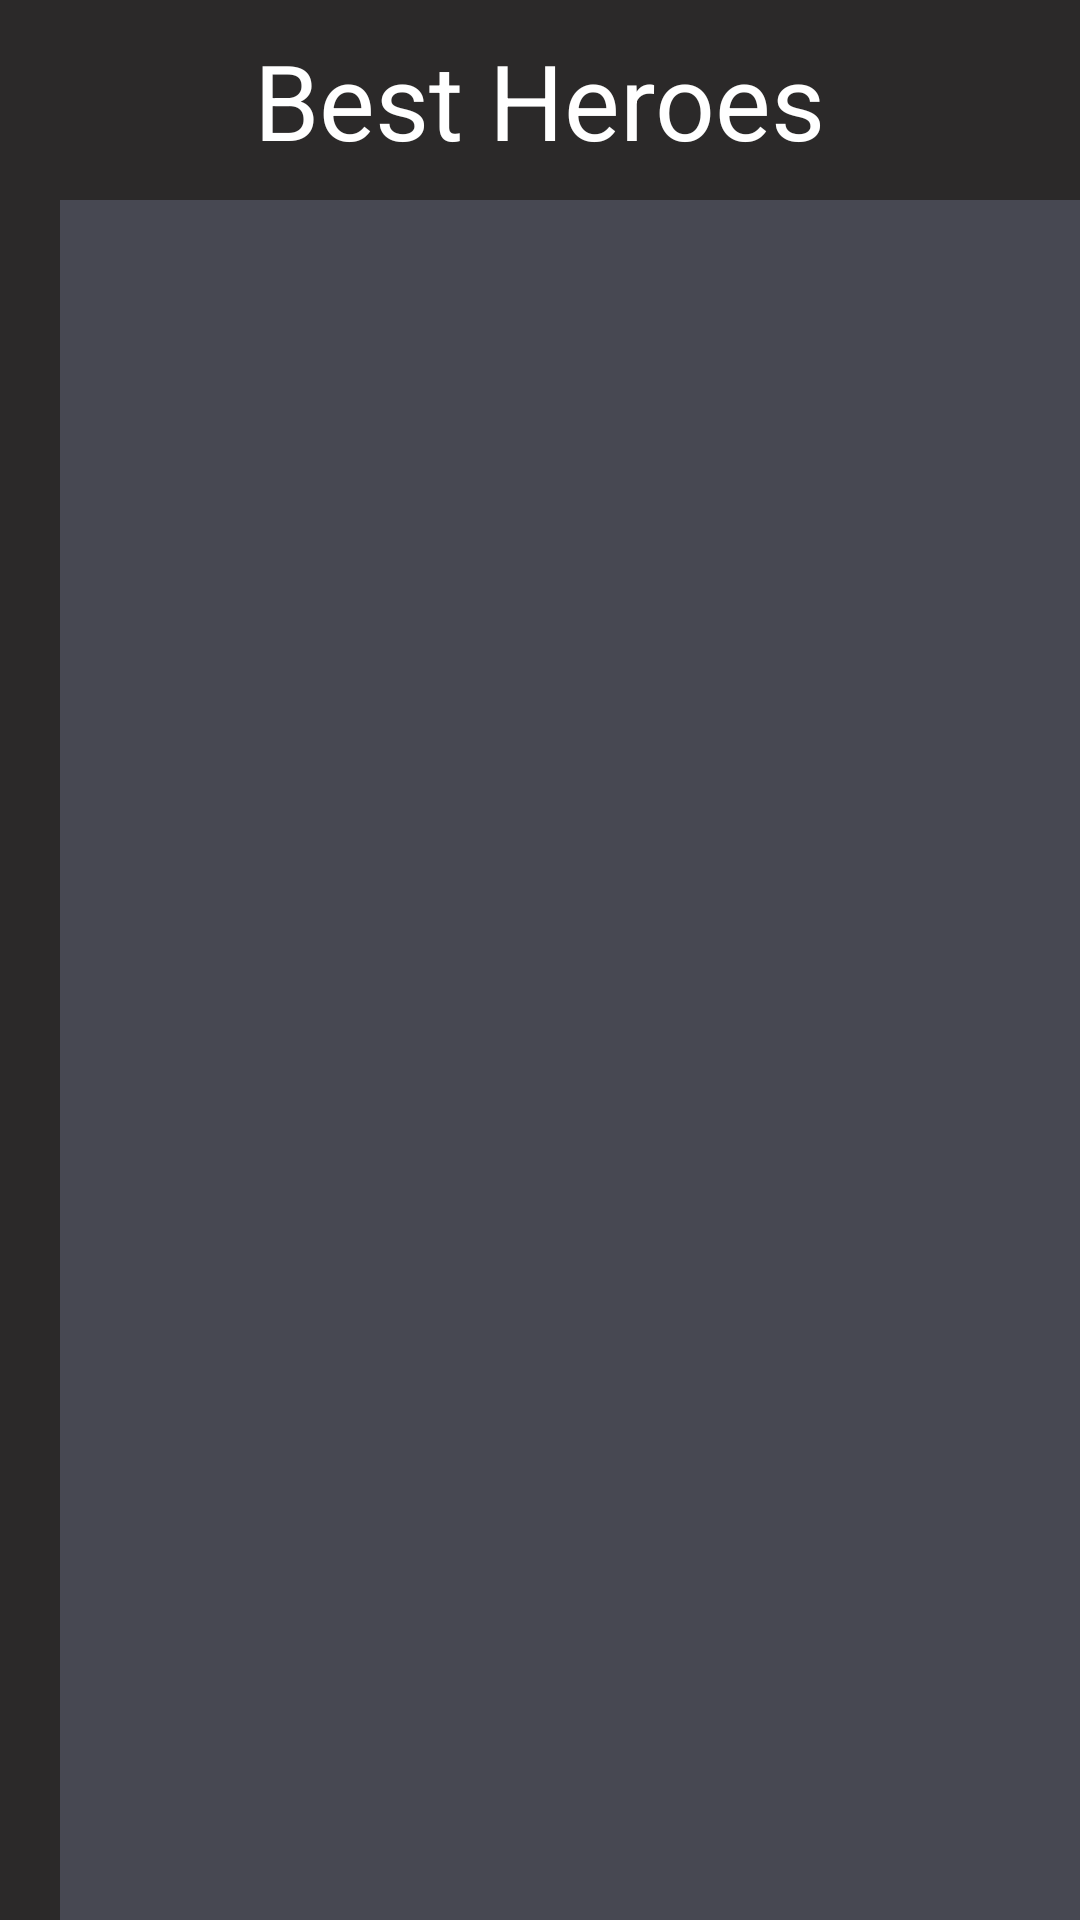

Write the Android layout XML for this screen, with the resource values it uses.
<!-- AndroidManifest.xml: application theme Theme.DotaStatistics -->
<!-- res/layout/activity_heroes.xml -->
<?xml version="1.0" encoding="utf-8"?>
<LinearLayout xmlns:android="http://schemas.android.com/apk/res/android"
    xmlns:app="http://schemas.android.com/apk/res-auto"
    xmlns:tools="http://schemas.android.com/tools"
    android:layout_width="match_parent"
    android:layout_height="match_parent"
    android:orientation="vertical"
    tools:context=".MatchesActivity"
    android:background="#2b2929">
    <TextView
        android:layout_width="wrap_content"
        android:layout_height="wrap_content"
        android:paddingTop="10dp"
        android:text="Best Heroes"
        android:textSize="35sp"
        android:textColor="@color/white"
        android:layout_gravity="center"></TextView>
    <LinearLayout
        android:layout_width="370dp"
        android:layout_height="600dp"
        android:background="#474852"
        android:orientation="vertical"
        android:layout_marginTop="10dp"
        android:layout_marginLeft="20dp">
        <androidx.recyclerview.widget.RecyclerView
            android:id="@+id/all_heroes"
            android:layout_gravity="center"
            android:layout_width="match_parent"
            android:layout_height="match_parent"/>
    </LinearLayout>
</LinearLayout>
<!-- resources referenced by this layout -->
<resources>
  <style name="Theme.DotaStatistics" parent="Theme.MaterialComponents.DayNight.DarkActionBar">
          
          <item name="colorPrimary">@color/purple_500</item>
          <item name="colorPrimaryVariant">@color/purple_700</item>
          <item name="colorOnPrimary">@color/white</item>
          
          <item name="colorSecondary">@color/teal_200</item>
          <item name="colorSecondaryVariant">@color/teal_700</item>
          <item name="colorOnSecondary">@color/black</item>
          
          <item name="android:statusBarColor" tools:targetApi="l">?attr/colorPrimaryVariant</item>
          
      </style>
  <!-- not gathered from this repository: default colours our renderer supplied (Android Studio template values) -->
  <color name="purple_500">#FF6200EE</color>
  <color name="purple_700">#FF3700B3</color>
  <color name="teal_200">#FF03DAC5</color>
  <color name="teal_700">#FF018786</color>
  <color name="black">#FF000000</color>
  <color name="white">#FFFFFFFF</color>
</resources>
